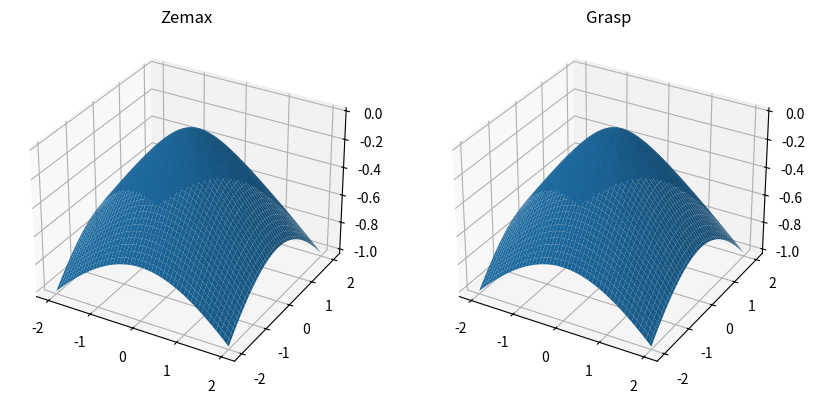
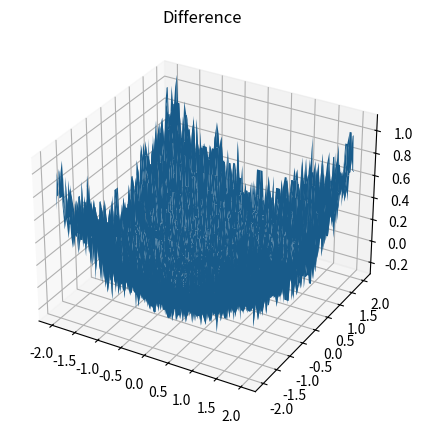

These figures' Python source, in order:
import numpy as np
import matplotlib.pyplot as plt
from scipy.optimize import minimize


def zmx_hyperbolic(radius, conic):
    """Creates callable function for hyperbolic surface"""

    def _hyperbolic(x, y):
        curvature = 1 / radius
        r = np.sqrt(x**2 + y**2)
        return (
            curvature
            * r**2
            / (1 + np.sqrt(1 - (1 + conic) * curvature**2 * r**2))
        )

    return _hyperbolic


def grasp_hyperbolic(a, c):
    """Creates callable function for hyperbolic surface"""

    def _hyperbolic(x, y):
        b = np.sqrt(c**2 - a**2)
        z = c - a / b * np.sqrt(b**2 + x**2 + y**2)
        # offset to match Zemax, so z=0 at x=y=0
        z -= c - a
        return z

    return _hyperbolic


def minim_func(params, x, y, z):
    a, c = params
    model = grasp_hyperbolic(a, c)
    return np.sum((model(x, y) - z) ** 2)


def main():

    radius = -1556.044 * 1e-3
    conic = -5.73622
    a = 557.7059244 * 1e-3
    c = 1335.72816 * 1e-3

    # Hyperbolic surface
    zmx_hyperbolic_surface = zmx_hyperbolic(radius, conic)

    # Test
    x = np.linspace(-2, 2, 100)
    y = np.linspace(-2, 2, 100)
    X, Y = np.meshgrid(x, y)
    Z1 = zmx_hyperbolic_surface(X, Y)

    # Fit parameters of grasp_hyperbolic_surface to match Z1
    params = np.array([a, c])
    minim_func(params, X, Y, Z1)
    result = minimize(
        minim_func,
        params,
        args=(X, Y, Z1),
        method="Nelder-Mead",
        tol=1e-14,
    )
    a_fit, c_fit = result.x
    print(f"Initial: a={a}, c={c}")
    print(f"Fit: a={a_fit}, c={c_fit}")

    Z2 = grasp_hyperbolic(a_fit, c_fit)(X, Y)

    # Surface plots
    fig, ax = plt.subplots(
        1, 2, figsize=(10, 5), subplot_kw={"projection": "3d"}
    )
    ax[0].plot_surface(X, Y, Z1)
    ax[0].set_title("Zemax")
    ax[1].plot_surface(X, Y, Z2)
    ax[1].set_title("Grasp")

    # plot the difference
    fig, ax = plt.subplots(
        1, 1, figsize=(5, 5), subplot_kw={"projection": "3d"}
    )
    ax.plot_surface(X, Y, Z1 - Z2)
    ax.set_title("Difference")


if __name__ == "__main__":
    main()
    plt.show()
